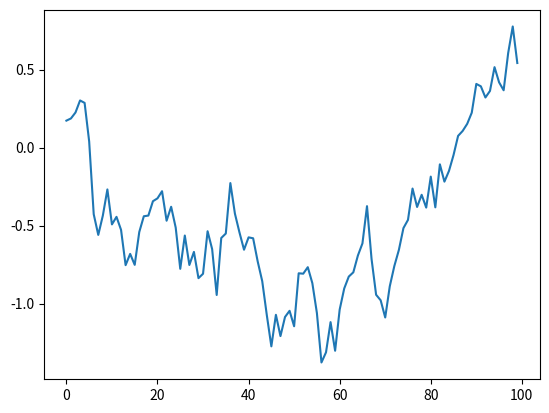

The matplotlib source for this figure:
import numpy as np
import matplotlib.pyplot as plt
class OrnsteinUhlenbeckActionNoise():
    def __init__(self, mu, sigma, theta=.15, dt=1e-2, x0=None):
        self.theta = theta
        self.mu = mu
        self.sigma = sigma
        self.dt = dt
        self.x0 = x0
        self.reset()

    def __call__(self):
        x = self.x_prev + self.theta * (self.mu - self.x_prev) * self.dt + self.sigma * np.sqrt(self.dt) * np.random.normal(size=self.mu.shape)
        self.x_prev = x
        return x

    def reset(self):
        self.x_prev = self.x0 if self.x0 is not None else np.zeros_like(self.mu)

ou = OrnsteinUhlenbeckActionNoise(mu=np.array([0]), sigma=0.5, theta=0.15, dt=1e-1, x0=None)
noise = [ou() for i in range(100)]
plt.plot(range(100),noise)
plt.show()

